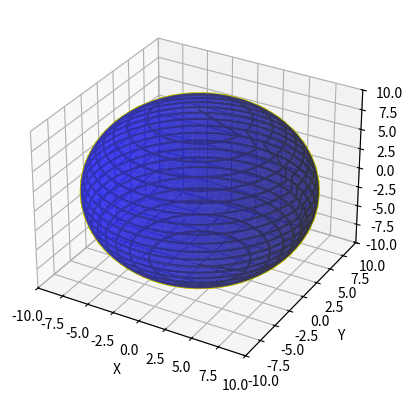

Write Python code to recreate this figure.
import time

import numpy as np
import math
import matplotlib.pyplot as plt
from mpl_toolkits.mplot3d import Axes3D
pi = math.pi

# Función para generar el código G para una esfera
def generate_g_code_for_sphere(radius=10, step=1, file_out='sphere_gcode.gcode', speed=150):
    with open(file_out, 'w') as archivo:
        # Escribir configuraciones iniciales
        # archivo.write("G21\n")  # Establecer unidades en milímetros
        # archivo.write("G17\n")  # Seleccionar plano XY
        # archivo.write("G90\n")  # Posicionamiento absoluto

        g_code = []
        # Iniciar en el punto más alto de la esfera
        # g_code.append((0, 0, radius))

        # Generar el código G para cada capa de la esfera
        for z in range(-radius, radius + 1, step):
            # Calcular el radio de la sección circular a esa altura
            current_radius = round(math.sqrt(radius ** 2 - z ** 2),2)

            # Generar los puntos de corte en la circunferencia
            for theta in range(0, 360, int((step/(0.1+current_radius))*(180/pi))):
                x = round(current_radius * math.cos(math.radians(theta)),2)
                y = round(current_radius * math.sin(math.radians(theta)),2)
                g_code.append((x, y, z, speed))

                # Escribir comando G-code para mover al siguiente punto
                archivo.write(f"G21 G17 G90 G1 X{x:.2f} Y{y:.2f} Z{z:.2f} F{speed}\n")

        archivo.write("M30\n")  # Fin del programa
        # print(g_code)
    return g_code

# Función para graficar una esfera con sus puntos y simulación del código G
def plot_sphere_with_g_code(radius, step):
    # Generar el código G para la esfera
    g_code = generate_g_code_for_sphere(radius, step)

    # Crear la figura y el objeto de los ejes 3D
    fig = plt.figure()
    ax = fig.add_subplot(111, projection='3d')

    # Graficar la esfera
    u = np.linspace(0, 2 * np.pi, 100)
    v = np.linspace(0, np.pi, 100)
    x = radius * np.outer(np.cos(u), np.sin(v))
    y = radius * np.outer(np.sin(u), np.sin(v))
    z = radius * np.outer(np.ones(np.size(u)), np.cos(v))
    ax.plot_surface(x, y, z, color='b', alpha=0.5)

    # Graficar puntos de corte generados por el código G
    for i in range(len(g_code) - 1):
        ax.plot([g_code[i][0], g_code[i + 1][0]],
                [g_code[i][1], g_code[i + 1][1]],
                [g_code[i][2], g_code[i + 1][2]], color='y')

    # Configuración de los ejes
    ax.set_xlim([-radius, radius])
    ax.set_ylim([-radius, radius])
    ax.set_zlim([-radius, radius])

    # Etiquetas de los ejes
    ax.set_xlabel('X')
    ax.set_ylabel('Y')
    ax.set_zlabel('Z')

    # Mostrar la gráfica
    plt.show()

def calcular_tiempo_de_recorrido(nombre_archivo):
    tiempo_total = 0
    ultima_x = ultima_y = ultima_z = None
    with open(nombre_archivo, 'r') as archivo:
        for linea in archivo:
            if linea.startswith("G1"):
                valores = linea.split()
                velocidad = None
                distancia = None
                for valor in valores:
                    if valor.startswith("F"):
                        velocidad = float(valor[1:])
                    elif valor.startswith("X"):
                        x = float(valor[1:])
                    elif valor.startswith("Y"):
                        y = float(valor[1:])
                    elif valor.startswith("Z"):
                        z = float(valor[1:])
                if ultima_x is not None and ultima_y is not None and ultima_z is not None:
                    distancia = ((x - ultima_x) ** 2 + (y - ultima_y) ** 2 + (z - ultima_z) ** 2) ** 0.5
                if velocidad and distancia:
                    tiempo = distancia / velocidad
                    tiempo_total += tiempo
                ultima_x = x
                ultima_y = y
                ultima_z = z
    return tiempo_total

# Parámetros de la esfera
radius = 10
step = 1

# Llamar a la función para graficar la esfera con la simulación del código G
plot_sphere_with_g_code(radius, step)

tiempo_recorrido = calcular_tiempo_de_recorrido("sphere_gcode.gcode")
print("Tiempo de recorrido total:", tiempo_recorrido, "minutos")
